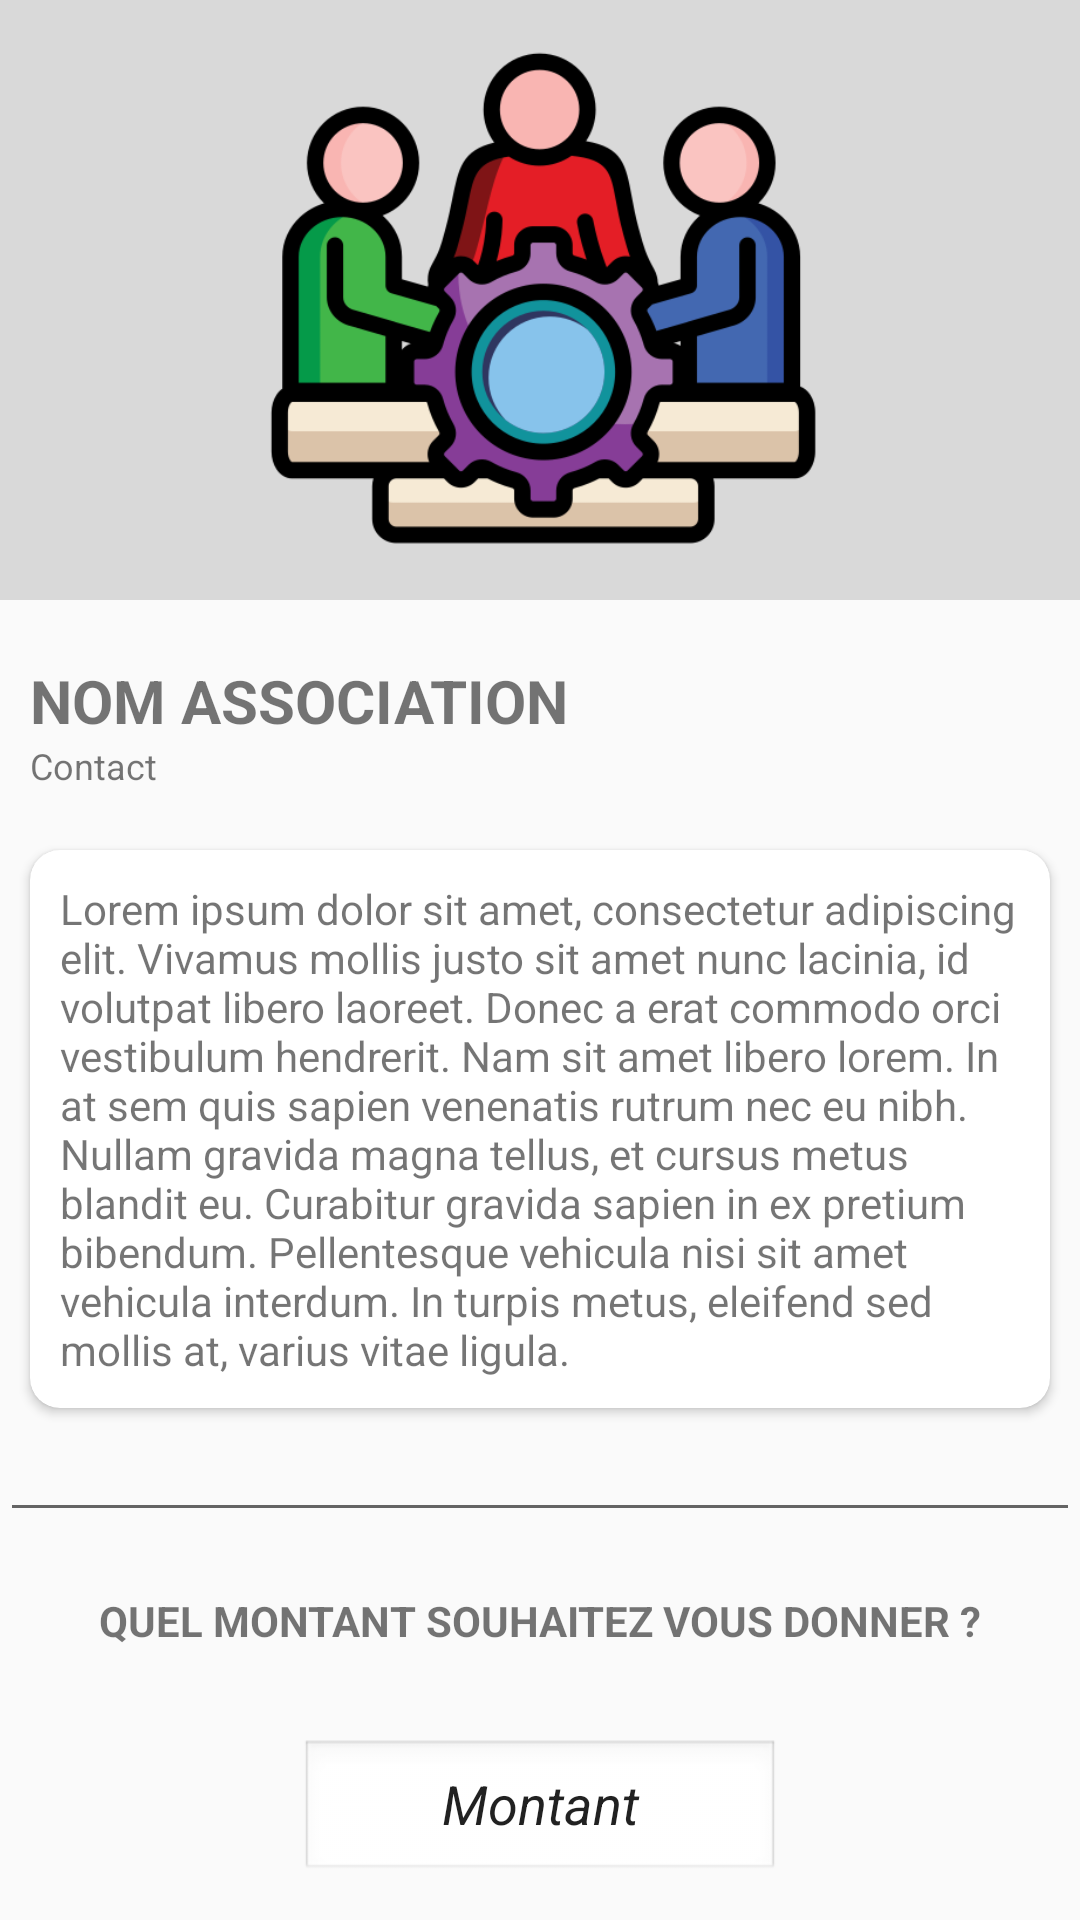

Layout XML and referenced resources for this Android screen:
<!-- AndroidManifest.xml: application theme Theme.ProjetSaeDon -->
<!-- res/layout/activity_association_detail.xml -->
<?xml version="1.0" encoding="utf-8"?>
<LinearLayout xmlns:android="http://schemas.android.com/apk/res/android"
    xmlns:app="http://schemas.android.com/apk/res-auto"
    xmlns:tools="http://schemas.android.com/tools"
    android:id="@+id/association_detal"
    android:layout_width="match_parent"
    android:layout_height="match_parent"
    android:orientation="vertical"
    tools:context=".associations.AssociationDetailActivity">

    <ImageView
        android:layout_width="match_parent"
        android:layout_height="200sp"
        android:src="@drawable/association_default_icon"
        android:background="@color/light_gray"
        />


    <TextView
        android:layout_marginTop="20sp"
        android:layout_marginStart="10sp"
        android:layout_width="match_parent"
        android:layout_height="wrap_content"
        android:id="@+id/title_nom_asso"
        android:text="@string/title_nom_asso_default_text"
        android:textSize="20sp"
        android:textAllCaps="true"
        android:textStyle="bold"
        />

    <TextView
        android:layout_marginStart="10sp"
        android:layout_width="match_parent"
        android:layout_height="wrap_content"
        android:id="@+id/subtitle_contact_asso"
        android:text="@string/subtitle_contact_text"
        android:textSize="12sp"
        />

    <androidx.cardview.widget.CardView
        android:layout_marginTop="20sp"
        android:layout_width="match_parent"
        android:layout_height="wrap_content"
        android:layout_marginLeft="10sp"
        android:layout_marginRight="10sp"
        app:cardCornerRadius="10sp"
        android:padding="10sp">

        <TextView
            android:layout_width="match_parent"
            android:layout_height="match_parent"
            android:id="@+id/desc_asso"
            android:text="@string/desc_asso_default_text"
            android:padding="10sp"
            />

    </androidx.cardview.widget.CardView>


    <com.google.android.material.textfield.TextInputEditText
        android:layout_width="match_parent"
        android:layout_height="wrap_content"
        android:text=""
        android:lineBreakStyle="strict"
        />

    <TextView
        android:layout_marginTop="20sp"
        android:layout_width="match_parent"
        android:layout_height="wrap_content"
        android:text="@string/association_detail_question_montant"
        android:textAllCaps="true"
        android:textAlignment="center"
        android:textStyle="bold"
        />


    <EditText
        android:layout_marginTop="30sp"
        android:layout_width="match_parent"
        android:layout_marginStart="100sp"
        android:layout_marginEnd="100sp"
        android:layout_height="wrap_content"
        android:text="@string/bar_montant_don"
        android:textStyle="italic"
        android:background="@android:drawable/edit_text"
        android:gravity="center"
        />



    <androidx.cardview.widget.CardView
        android:layout_width="match_parent"
        android:layout_height="60sp"
        app:cardCornerRadius="10sp"
        android:layout_marginTop="30sp"
        android:layout_marginRight="20sp"
        android:layout_marginLeft="20sp">
        <Button
            android:layout_width="match_parent"
            android:layout_height="match_parent"
            android:background="@color/green"
            android:id="@+id/btn_valider_don"
            android:text="@string/btn_valider_don_text"
            android:textSize="20sp"
            android:textAllCaps="true"
            />

    </androidx.cardview.widget.CardView>




</LinearLayout>
<!-- resources referenced by this layout -->
<resources>
  <color name="green">#3d9c59</color>
  <color name="light_gray">#d9d9d9</color>
  <!-- drawable association_default_icon: png bitmap (drawable, 43241 bytes) -->
  <string name="association_detail_question_montant">Quel montant souhaitez vous donner ?</string>
  <string name="bar_montant_don">Montant</string>
  <string name="btn_valider_don_text">valider</string>
  <string name="desc_asso_default_text">Lorem ipsum dolor sit amet, consectetur adipiscing elit. Vivamus mollis justo sit amet nunc lacinia, id volutpat libero laoreet. Donec a erat commodo orci vestibulum hendrerit. Nam sit amet libero lorem. In at sem quis sapien venenatis rutrum nec eu nibh. Nullam gravida magna tellus, et cursus metus blandit eu. Curabitur gravida sapien in ex pretium bibendum. Pellentesque vehicula nisi sit amet vehicula interdum. In turpis metus, eleifend sed mollis at, varius vitae ligula.</string>
  <string name="subtitle_contact_text">Contact</string>
  <string name="title_nom_asso_default_text">Nom Association</string>
  <style name="Theme.ProjetSaeDon" parent="Base.Theme.ProjetSaeDon" />
  <style name="Base.Theme.ProjetSaeDon" parent="Theme.AppCompat.Light.NoActionBar">
          
          
      </style>
</resources>
